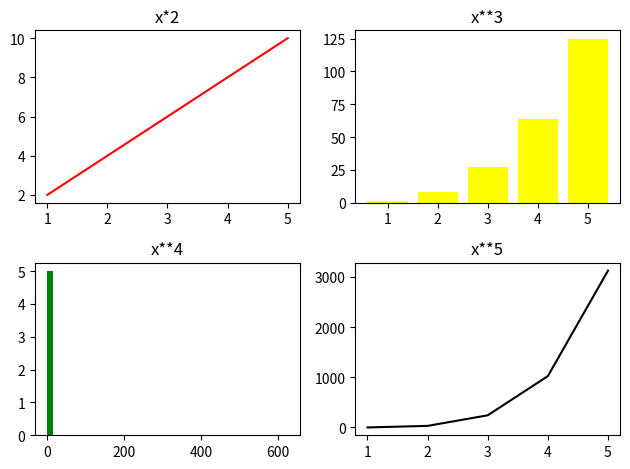

This chart was generated by the following Python code:
import matplotlib.pyplot as plt
import numpy as np

x = np.array([1, 2, 3, 4, 5])

figure, axes = plt.subplots(2,2)

axes[0,0].plot(x, x*2, color="red" )
axes[0,0].set_title("x*2")

axes[0,1].bar(x, x**3, color="yellow" )
axes[0,1].set_title("x**3")

axes[1,0].hist(x, x**4, color="green" )
axes[1,0].set_title("x**4")

axes[1,1].plot(x, x**5, color="black" )
axes[1,1].set_title("x**5")

plt.tight_layout()

plt.show()
